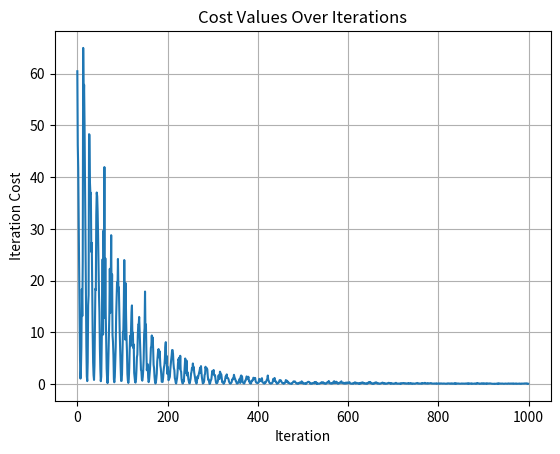

Generate this figure with matplotlib:
# [redacted]
# [redacted]
# Date:                                              10/03/2018
# Course:                                                N/A
# Title                               Understanding Gradient Descent With Momentum
#
#
#
#
#
# ----------------------------------------------------------------------------------------------------------------------

import time
import numpy as np
import random
import matplotlib.pyplot as plt

# ----------------------------------------------------------------------------------------------------------------------
"""

Another iteration of the Gradient Descent Optimization function is MSGD with Momentum. To elaborate, in the original
rendition of GD, smaller and smaller steps are taken as the optimizer gets closer to the optimal gradient. This may be
beneficial in the case of accuracy, and not wanting to overshoot, however this is extremely costly and inefficient in
regards to some of the vast ravines that must be travelled in some cases. This experiment will attempt to implement a 
Momentum based MSGD.

Figure 1 - Table Of Optimizer Performance

               |-------------------------------------------------------------------------|
               | Optimization Function | Time (Seconds) | Final Cost | Final M | Final B |
               |-------------------------------------------------------------------------|
               | Batch Gradient Descent|      79.82     |    0.08    |   1.99  |  5.50   |
               |-------------------------------------------------------------------------|
               |     Stochastic GD     |       0.02     |    0.10    |   2.12  |  5.50   |
               |-------------------------------------------------------------------------|
               |     Mini-Batch SGD    |       0.34     |    0.07    |   1.99  |  4.49   |
               |-------------------------------------------------------------------------|

"""


# ----------------------------------------------------------------------------------------------------------------------


def gradient_descent(x, y, b_friction, batch, learning_rate):
    # Time Functions
    start_time = time.time()

    # Start With Some Value For m, b, and momentum
    m_curr = 0
    b_curr = 0
    momentum_m = 0
    momentum_b = 0

    # Number Of Iterations
    iterations = 1000



    # Print Heading
    print("{:-^55}".format("Gradient Descent"))

    # Gather Data
    cost_values = []
    m_values = []
    b_values = []

    # Batch Size
    n = batch

    # Iteration
    for i in range(iterations):

        # Get Random Points In Dataset, Takes Batch Size
        x_batch = []
        y_batch = []

        # Can I Use String Formatting?
        for num in range(0, n):
            r_int = int(random.randint(1, x.size))
            x_batch.append(x.item(r_int - 1))
            y_batch.append(y.item(r_int - 1))

        # Turn Lists To Np.Arrays
        x_batch = np.array(x_batch)
        y_batch = np.array(y_batch)

        # Find The Y Predicted Given The m & b, And X Values
        y_predicted = m_curr * x_batch + b_curr

        # Find The Cost Of The Current Model
        cost = (1 / n) * sum([val ** 2 for val in (y_batch - y_predicted)])

        # Find The m & b derivative
        md = -(2 / n) * sum(x_batch * (y_batch - y_predicted))
        bd = -(2 / n) * sum(y_batch - y_predicted)

        # Adjust m & b values. Learning Rate Is Subtracted Because Descent In Gradient Descent, Implement Momentum!
        momentum_m = (b_friction * momentum_m) - (learning_rate * md)
        m_curr += momentum_m

        momentum_b = (b_friction * momentum_b) - (learning_rate * bd)
        b_curr += momentum_b

        # Print Values
        print("Iteration {0} | Cost: {1:.5f} | M: {2:.5f} | B: {3:.5f}".format(i + 1, cost, m_curr, b_curr))

        cost_values.append(cost)
        m_values.append(m_curr)
        b_values.append(b_curr)

    # End Timer
    total_time = time.time() - start_time
    print("\n{:-^55}".format("Estimated Time"))
    print("Seconds: {0:.2f}".format(total_time))
    return cost_values, m_values, b_values


# ----------------------------------------------------------------------------------------------------------------------


# Instantiate Number Of Points, Batch Size, and Friction_Coefficient
points = 100000
batch = 10
friction = 0.99
learning_rate = 0.01

# Value Of M, & B actual
m_actual = 2
b_actual = 5

# Instantiate X, and Y values
x = 2 * (np.random.rand(1, points))
y = (b_actual + (m_actual * x)) + (np.random.rand(1, points))

# Turn To Simple Lists
x_basic = [num for num in x[0]]
y_basic = [num for num in y[0]]
x = np.array(x_basic)
y = np.array(y_basic)

# Instantiate, And Collect Data
cost_values, m_values, b_values = gradient_descent(x, y, friction, batch, learning_rate)

# Plot Of Cost Values, As A Line
plt.xlabel('Iteration')
plt.ylabel('Iteration Cost')
plt.title('Cost Values Over Iterations')
plt.grid(True)
iteration = [x for x in range(len(cost_values))]
plt.plot(iteration, cost_values)
plt.show()




